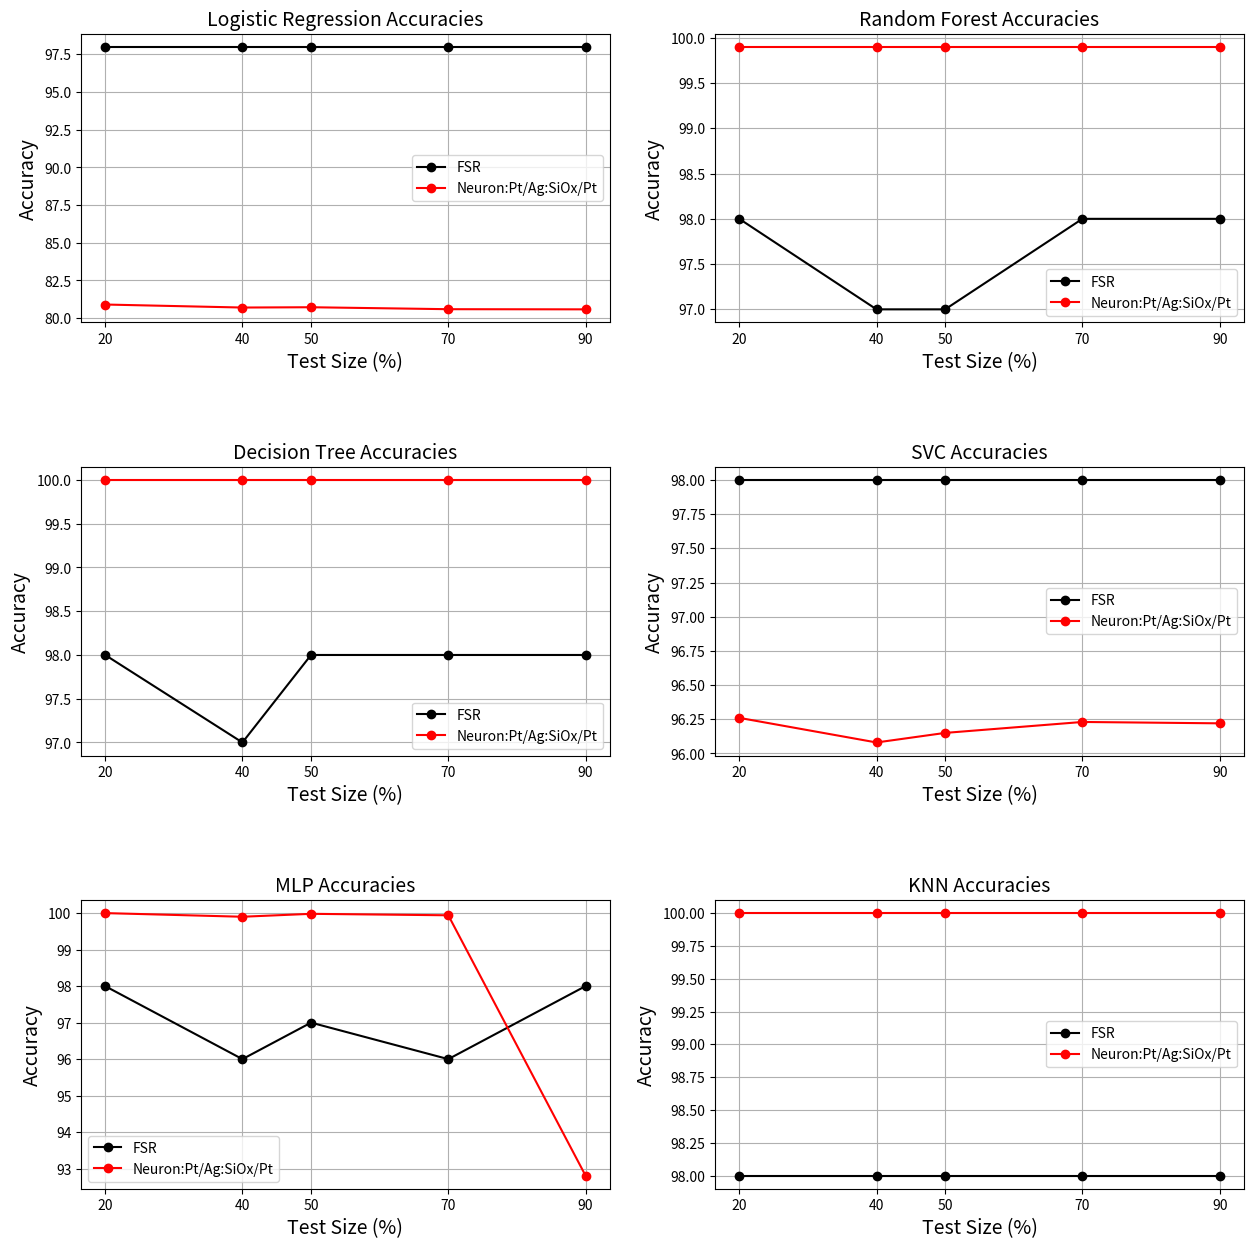

The script that saved this image:
import matplotlib.pyplot as plt

# Accuracies data
fsr_accuracies = {
    'Logistic Regression': [98, 98, 98, 98, 98],
    'Random Forest': [98, 97, 97, 98, 98],
    'Decision Tree': [98, 97, 98, 98, 98],
    'SVC': [98, 98, 98, 98, 98],
    'MLP': [98, 96, 97, 96, 98],
    'KNN':[98,98,98,98,98]
}

neuron_accuracies = {
    'Random Forest': [99.9, 99.9, 99.9, 99.9, 99.9],
    'Decision Tree': [100.0, 100.0, 100.0, 100.0, 100.0],
    'Logistic Regression': [80.9, 80.7, 80.72, 80.59, 80.58],
    'MLP': [100.0, 99.9, 99.98, 99.94, 92.81],
    'SVC': [96.26, 96.08, 96.15, 96.23, 96.22],
    'KNN':[100,100,100,100,100]
}

test_sizes = [20, 40, 50, 70, 90]

# Plotting
fig, axs = plt.subplots(3, 2, figsize=(15, 15))
fig.subplots_adjust(hspace=0.5)

fsr_classifiers = list(fsr_accuracies.keys())

for i, ax in enumerate(axs.flat):
    fsr_classifier_name = fsr_classifiers[i]
    fsr_classifier_accuracies = fsr_accuracies[fsr_classifier_name]
    neuron_classifier_accuracies = neuron_accuracies[fsr_classifier_name]

    ax.plot(test_sizes, fsr_classifier_accuracies, label='FSR', marker='o', linestyle='-', color='black')
    ax.plot(test_sizes, neuron_classifier_accuracies, label='Neuron:Pt/Ag:SiOx/Pt', marker='o', linestyle='-', color='red')

    ax.set_title(f'{fsr_classifier_name} Accuracies', fontsize=14)
    ax.set_xlabel('Test Size (%)', fontsize=14)
    ax.set_ylabel('Accuracy', fontsize=14)
    ax.set_xticks(test_sizes)
    ax.legend()
    ax.grid(True)

plt.show()
